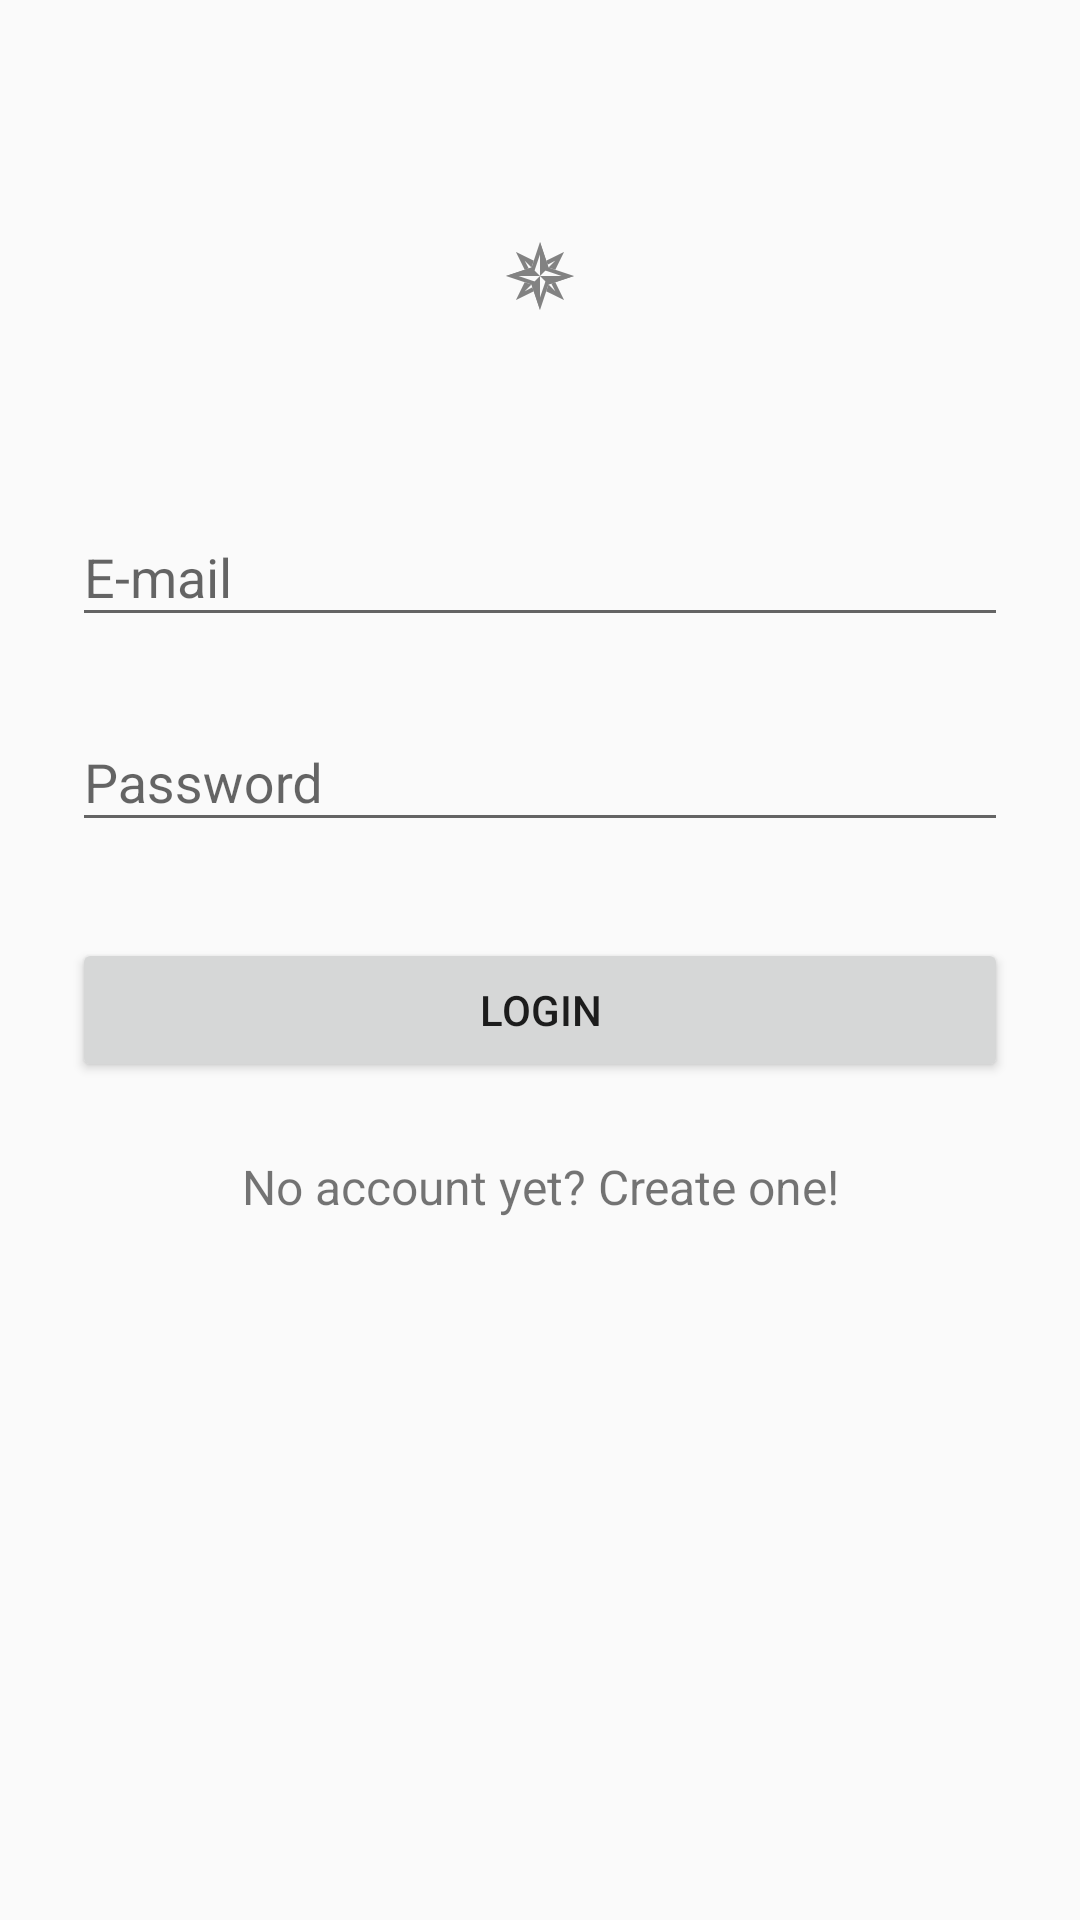

Layout XML and referenced resources for this Android screen:
<!-- AndroidManifest.xml: application theme AppTheme -->
<!-- res/layout/activity_login.xml -->
<ScrollView
        xmlns:android="http://schemas.android.com/apk/res/android"
        android:layout_width="match_parent"
        android:layout_height="match_parent"
        android:fitsSystemWindows="true">

    <LinearLayout
            android:orientation="vertical"
            android:layout_width="match_parent"
            android:layout_height="wrap_content"
            android:paddingTop="56dp"
            android:paddingLeft="24dp"
            android:paddingRight="24dp">

        <ImageView
                android:src="@drawable/ic_launcher"
                android:contentDescription="@string/app_name"
                android:layout_width="wrap_content"
                android:layout_height="72dp"
                android:layout_marginBottom="24dp"
                android:layout_gravity="center_horizontal"
                />

        <android.support.design.widget.TextInputLayout
                android:layout_width="match_parent"
                android:layout_height="wrap_content"
                android:layout_marginTop="8dp"
                android:layout_marginBottom="8dp">

            <EditText
                    android:id="@+id/input_email"
                    android:layout_width="match_parent"
                    android:layout_height="wrap_content"
                    android:inputType="textEmailAddress"
                    android:hint="@string/login_email"
                    />
        </android.support.design.widget.TextInputLayout>

        <android.support.design.widget.TextInputLayout
                android:layout_width="match_parent"
                android:layout_height="wrap_content"
                android:layout_marginTop="8dp"
                android:layout_marginBottom="8dp">

            <EditText
                    android:id="@+id/input_password"
                    android:layout_width="match_parent"
                    android:layout_height="wrap_content"
                    android:inputType="textPassword"
                    android:hint="@string/login_password"
                    />
        </android.support.design.widget.TextInputLayout>

        <android.support.v7.widget.AppCompatButton
                android:id="@+id/btn_login"
                android:layout_width="match_parent"
                android:layout_height="wrap_content"
                android:layout_marginTop="24dp"
                android:layout_marginBottom="24dp"
                android:padding="12dp"
                android:text="@string/login_login_button"
                />

        <TextView
                android:id="@+id/link_signup"
                android:layout_width="match_parent"
                android:layout_height="wrap_content"
                android:layout_marginBottom="24dp"
                android:text="@string/login_signup_link"
                android:gravity="center"
                android:textSize="16sp"
                />
    </LinearLayout>
</ScrollView>
<!-- resources referenced by this layout -->
<resources>
  <!-- drawable ic_launcher: png bitmap (drawable-hdpi, 1480 bytes) -->
  <string name="app_name">PoiRecommender</string>
  <string name="login_email">E-mail</string>
  <string name="login_login_button">Login</string>
  <string name="login_password">Password</string>
  <string name="login_signup_link">No account yet? Create one!</string>
  <style name="AppTheme" parent="Theme.AppCompat.Light.NoActionBar">
          
      </style>
</resources>
